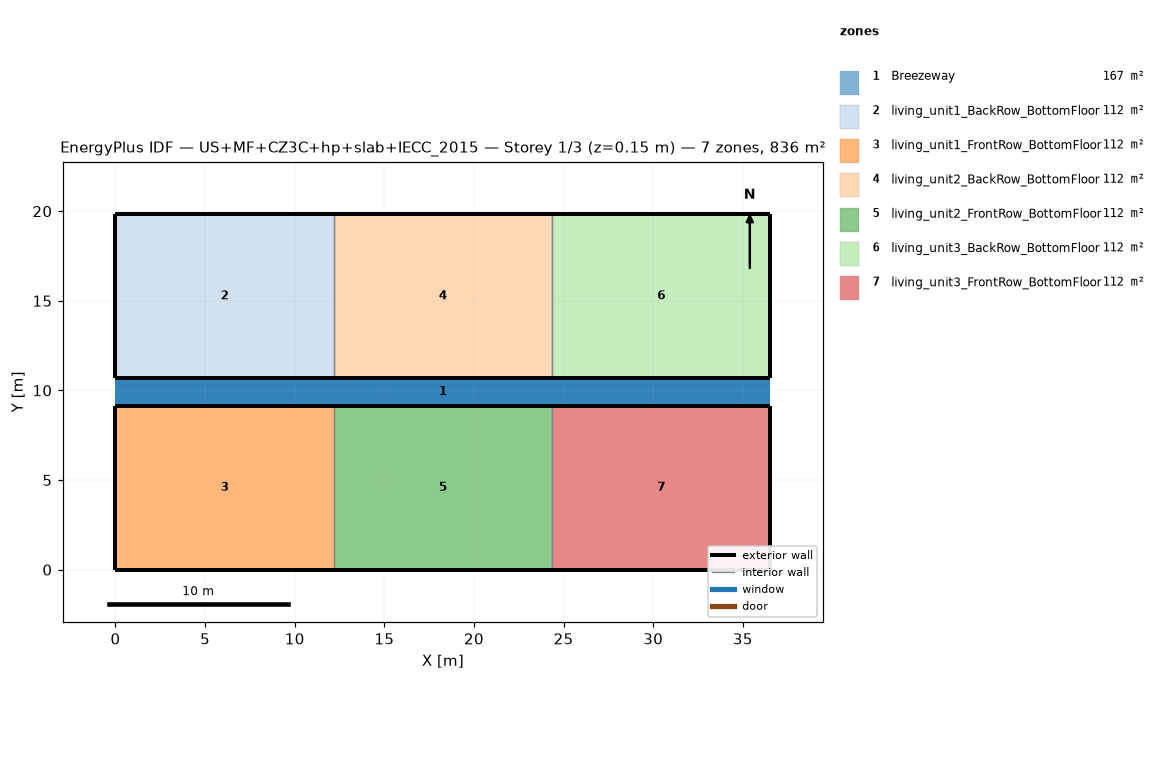
=== STOREY PLAN SPEC (per zone: floor XY polygon, exterior-wall plan segments, windows/doors) ===
zone 1: Breezeway  (167.0 m²)
  floor: (36.54, 9.16) (0.00, 9.16) (0.00, 10.68) (36.54, 10.68)
  floor: (36.54, 9.16) (0.00, 9.16) (0.00, 10.68) (36.54, 10.68)
  floor: (36.54, 9.16) (0.00, 9.16) (0.00, 10.68) (36.54, 10.68)
zone 2: living_unit1_BackRow_BottomFloor  (111.5 m²)
  floor: (12.18, 10.68) (0.00, 10.68) (0.00, 19.84) (12.18, 19.84)
  exterior wall: (0.00, 10.68) – (12.18, 10.68)  [12.2 m]
  exterior wall: (12.18, 19.84) – (0.00, 19.84)  [12.2 m]
  exterior wall: (0.00, 19.84) – (0.00, 10.68)  [9.2 m]
  interior walls: 1
zone 3: living_unit1_FrontRow_BottomFloor  (111.5 m²)
  floor: (12.18, 0.00) (0.00, 0.00) (0.00, 9.16) (12.18, 9.16)
  exterior wall: (0.00, 0.00) – (12.18, 0.00)  [12.2 m]
  exterior wall: (12.18, 9.16) – (0.00, 9.16)  [12.2 m]
  exterior wall: (0.00, 9.16) – (0.00, 0.00)  [9.2 m]
  interior walls: 1
zone 4: living_unit2_BackRow_BottomFloor  (111.5 m²)
  floor: (24.36, 10.68) (12.18, 10.68) (12.18, 19.84) (24.36, 19.84)
  exterior wall: (12.18, 10.68) – (24.36, 10.68)  [12.2 m]
  exterior wall: (24.36, 19.84) – (12.18, 19.84)  [12.2 m]
  interior walls: 2
zone 5: living_unit2_FrontRow_BottomFloor  (111.5 m²)
  floor: (24.36, 0.00) (12.18, 0.00) (12.18, 9.16) (24.36, 9.16)
  exterior wall: (12.18, 0.00) – (24.36, 0.00)  [12.2 m]
  exterior wall: (24.36, 9.16) – (12.18, 9.16)  [12.2 m]
  interior walls: 2
zone 6: living_unit3_BackRow_BottomFloor  (111.5 m²)
  floor: (36.54, 10.68) (24.36, 10.68) (24.36, 19.84) (36.54, 19.84)
  exterior wall: (24.36, 10.68) – (36.54, 10.68)  [12.2 m]
  exterior wall: (36.54, 10.68) – (36.54, 19.84)  [9.2 m]
  exterior wall: (36.54, 19.84) – (24.36, 19.84)  [12.2 m]
  interior walls: 1
zone 7: living_unit3_FrontRow_BottomFloor  (111.5 m²)
  floor: (36.54, 0.00) (24.36, 0.00) (24.36, 9.16) (36.54, 9.16)
  exterior wall: (24.36, 0.00) – (36.54, 0.00)  [12.2 m]
  exterior wall: (36.54, 0.00) – (36.54, 9.16)  [9.2 m]
  exterior wall: (36.54, 9.16) – (24.36, 9.16)  [12.2 m]
  interior walls: 1

=== DERIVED (storey summary) ===
Building: US+MF+CZ3C+hp+slab+IECC_2015
Storey: 1 of 3  (floor level z = 0.15 m)
Storey gross floor area: 836.2 m²
Zones on this storey: 7
  - Breezeway: floor 167.0 m²
  - living_unit1_BackRow_BottomFloor: floor 111.5 m²; exterior wall 33.5 m (86.9 m²); WWR 0.0%
  - living_unit1_FrontRow_BottomFloor: floor 111.5 m²; exterior wall 33.5 m (86.9 m²); WWR 0.0%
  - living_unit2_BackRow_BottomFloor: floor 111.5 m²; exterior wall 24.4 m (63.1 m²); WWR 0.0%
  - living_unit2_FrontRow_BottomFloor: floor 111.5 m²; exterior wall 24.4 m (63.1 m²); WWR 0.0%
  - living_unit3_BackRow_BottomFloor: floor 111.5 m²; exterior wall 33.5 m (86.9 m²); WWR 0.0%
  - living_unit3_FrontRow_BottomFloor: floor 111.5 m²; exterior wall 33.5 m (86.9 m²); WWR 0.0%
Zone adjacency (shared interzone walls):
  - living_unit1_BackRow_BottomFloor ↔ living_unit2_BackRow_BottomFloor
  - living_unit1_FrontRow_BottomFloor ↔ living_unit2_FrontRow_BottomFloor
  - living_unit2_BackRow_BottomFloor ↔ living_unit3_BackRow_BottomFloor
  - living_unit2_FrontRow_BottomFloor ↔ living_unit3_FrontRow_BottomFloor